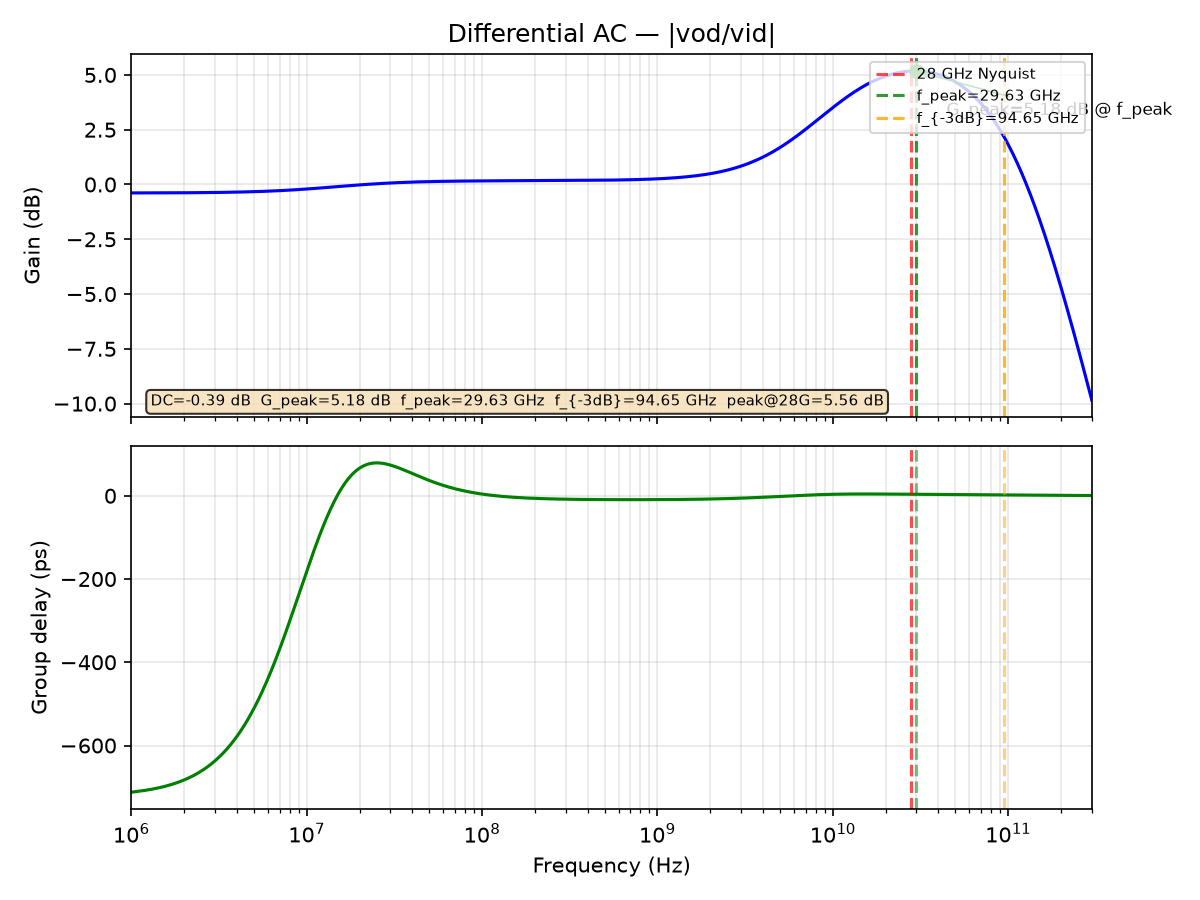

Values plotted in this chart, from the file beside it:
freq_Hz, gain_dB, gd_ps
1000000, -0.3855, -712
1011584, -0.3854, -711.8
1023302, -0.3853, -711.6
1035156, -0.3853, -711.4
1047147, -0.3852, -711.1
1059277, -0.3851, -710.8
1071548, -0.3851, -710.6
1083961, -0.385, -710.3
1096517, -0.3849, -710.1
1109219, -0.3848, -709.8
1122068, -0.3848, -709.5
1135067, -0.3847, -709.2
1148215, -0.3846, -708.9
1161516, -0.3845, -708.6
1174971, -0.3845, -708.3
1188582, -0.3844, -708
1202350, -0.3843, -707.6
1216278, -0.3842, -707.3
1230368, -0.3841, -706.9
1244620, -0.384, -706.6
1259038, -0.3839, -706.2
1273622, -0.3838, -705.9
1288376, -0.3837, -705.5
1303300, -0.3836, -705.1
1318398, -0.3835, -704.7
1333670, -0.3834, -704.3
1349119, -0.3833, -703.9
1364747, -0.3832, -703.5
1380557, -0.3831, -703
1396549, -0.3829, -702.6
1412727, -0.3828, -702.2
1429092, -0.3827, -701.7
1445646, -0.3826, -701.2
1462392, -0.3825, -700.8
1479333, -0.3823, -700.3
1496469, -0.3822, -699.8
1513804, -0.382, -699.3
1531340, -0.3819, -698.7
1549079, -0.3818, -698.2
1567024, -0.3816, -697.6
1585176, -0.3815, -697.1
1603539, -0.3813, -696.5
1622114, -0.3812, -695.9
1640904, -0.381, -695.3
1659913, -0.3808, -694.7
1679141, -0.3807, -694.1
1698592, -0.3805, -693.4
1718269, -0.3803, -692.8
1738173, -0.3801, -692.1
1758308, -0.38, -691.4
1778676, -0.3798, -690.7
1799280, -0.3796, -690
1820123, -0.3794, -689.3
1841207, -0.3792, -688.5
1862536, -0.379, -687.8
1884111, -0.3788, -687
1905937, -0.3785, -686.2
1928015, -0.3783, -685.4
1950349, -0.3781, -684.6
1972942, -0.3779, -683.7
... 1,036 more rows
